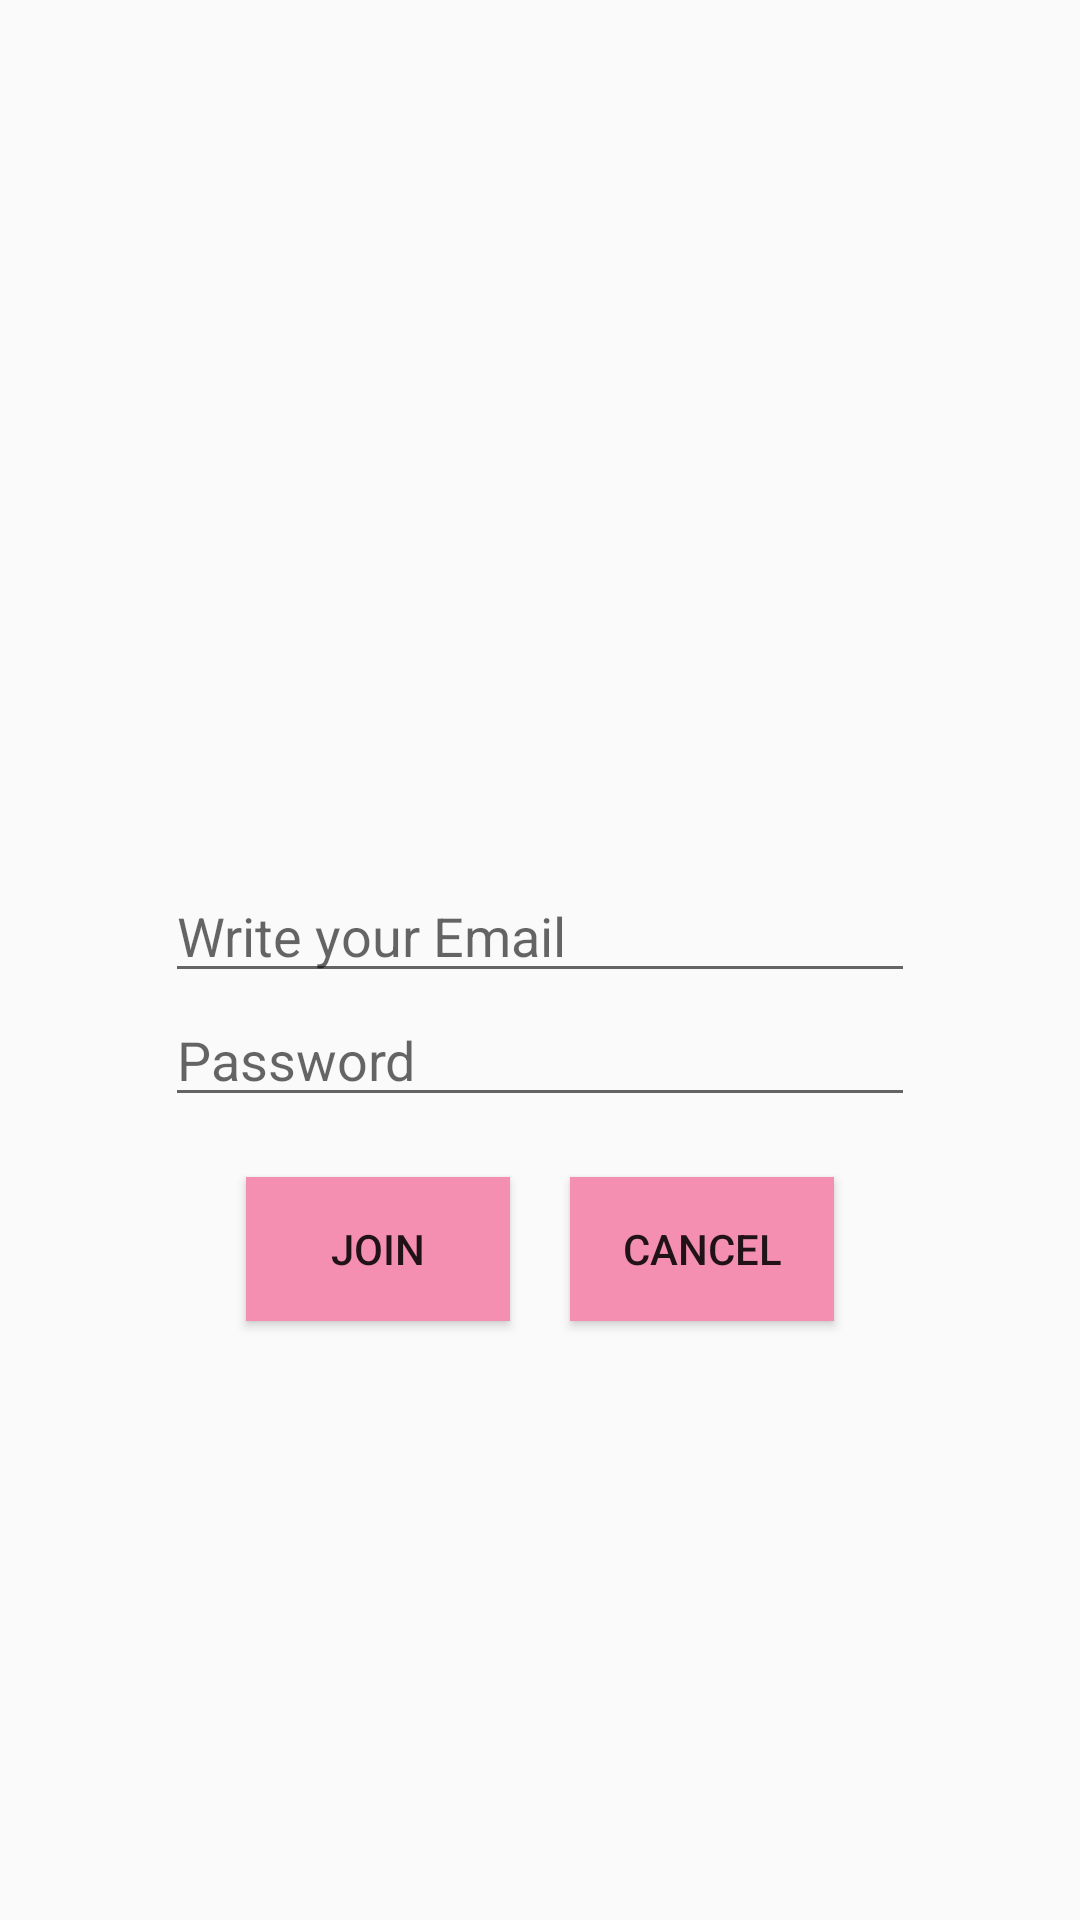

This screen was rendered from an Android layout file. Write that file and the resources it references.
<!-- AndroidManifest.xml: application theme AppTheme -->
<!-- res/layout/activity_registerpage__auth.xml -->
<?xml version="1.0" encoding="utf-8"?>
<LinearLayout xmlns:android="http://schemas.android.com/apk/res/android"
    android:layout_width="match_parent"
    android:layout_height="match_parent"
    android:gravity="center"
    android:orientation="vertical">

    <ImageView
        android:layout_width="100dp"
        android:layout_height="100dp"
        android:src="@drawable/ic_group_add_black_24dp" />
    
    
    
    
    
    

    <EditText
        android:id="@+id/ed_register_Email"
        android:layout_width="250dp"
        android:layout_height="wrap_content"
        android:hint="Write your Email"
        android:inputType="textEmailAddress" />

    <EditText
        android:id="@+id/ed_register_password"
        android:layout_width="250dp"
        android:layout_height="wrap_content"
        android:layout_marginBottom="10dp"
        android:hint="Password"
        android:inputType="textPassword" />

    <LinearLayout
        android:layout_width="wrap_content"
        android:layout_height="wrap_content"
        android:orientation="horizontal">

        <Button
            android:id="@+id/bt_JoinNow"
            android:layout_width="wrap_content"
            android:layout_height="wrap_content"
            android:layout_margin="10dp"
            android:background="@color/colorPrimary"
            android:text="join" />

        <Button
            android:id="@+id/bt_JoinCancel"
            android:layout_width="wrap_content"
            android:layout_height="wrap_content"
            android:layout_margin="10dp"
            android:background="@color/colorPrimary"
            android:text="CANCEL" />
    </LinearLayout>
</LinearLayout>
<!-- resources referenced by this layout -->
<resources>
  <color name="colorPrimary">#f48fb1</color>
  <style name="AppTheme" parent="Theme.AppCompat.Light.NoActionBar">
          
          <item name="colorPrimary">@color/colorPrimary</item>
          <item name="colorPrimaryDark">@color/lightpink</item>
          <item name="colorAccent">@color/colorAccent</item>
      </style>
  <color name="lightpink">#fce4ec</color>
  <color name="colorAccent">#880e4f</color>
</resources>
